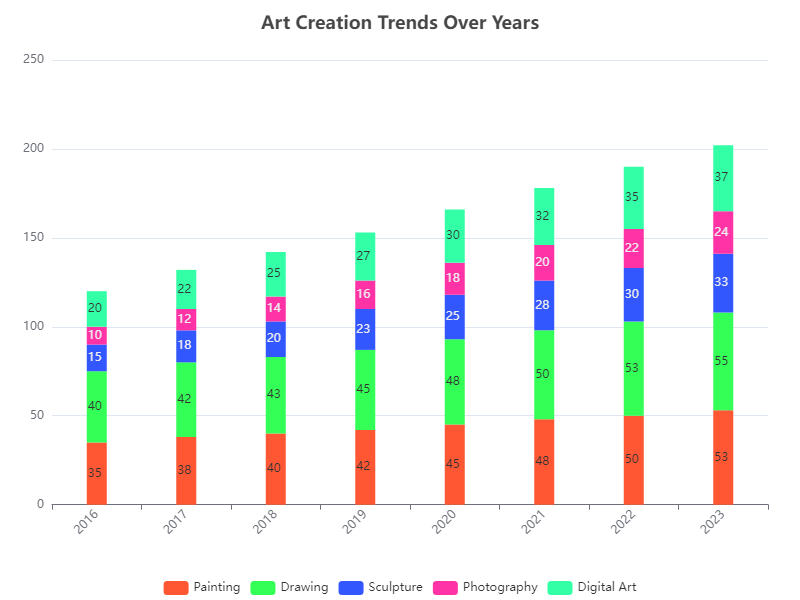

Source data for this figure (header and first rows):
Year, Painting, Drawing, Sculpture, Photography, Digital Art
2016, 35, 40, 15, 10, 20
2017, 38, 42, 18, 12, 22
2018, 40, 43, 20, 14, 25
2019, 42, 45, 23, 16, 27
2020, 45, 48, 25, 18, 30
2021, 48, 50, 28, 20, 32
2022, 50, 53, 30, 22, 35
2023, 53, 55, 33, 24, 37
